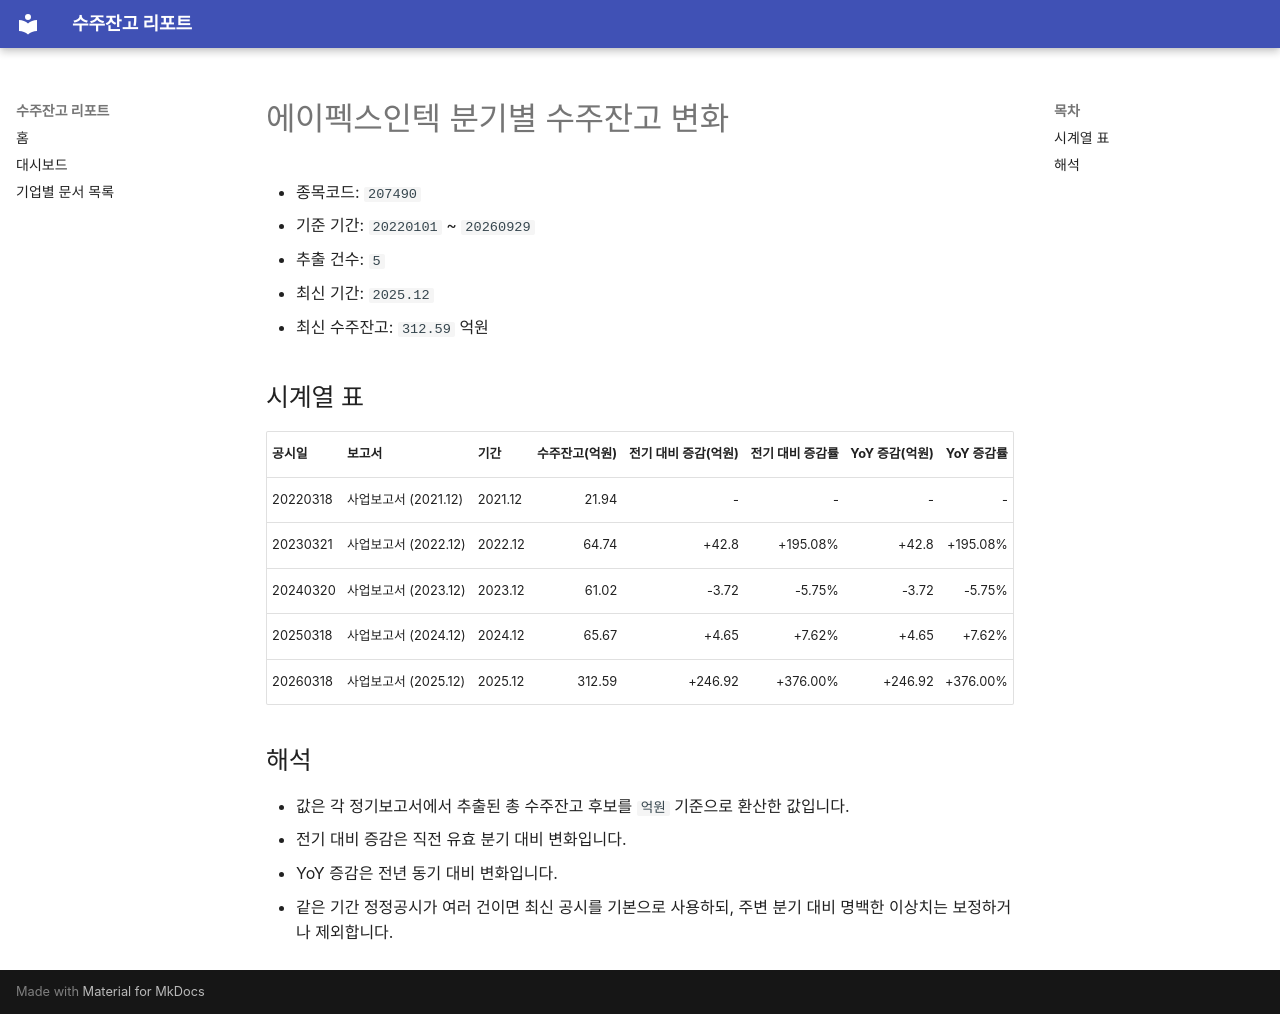

repository: agent-jaden/order-backlog-dashboard · page: companies/에이펙스인텍_수주잔고(207490)/index.html · generator: mkdocs

# 에이펙스인텍 분기별 수주잔고 변화

- 종목코드: `207490`
- 기준 기간: `20220101` ~ `20260929`
- 추출 건수: `5`
- 최신 기간: `2025.12`
- 최신 수주잔고: `312.59` 억원

## 시계열 표

| 공시일 | 보고서 | 기간 | 수주잔고(억원) | 전기 대비 증감(억원) | 전기 대비 증감률 | YoY 증감(억원) | YoY 증감률 |
| --- | --- | --- | ---: | ---: | ---: | ---: | ---: |
| 20220318 | 사업보고서 (2021.12) | 2021.12 | 21.94 | - | - | - | - |
| 20230321 | 사업보고서 (2022.12) | 2022.12 | 64.74 | +42.8 | +195.08% | +42.8 | +195.08% |
| 20240320 | 사업보고서 (2023.12) | 2023.12 | 61.02 | -3.72 | -5.75% | -3.72 | -5.75% |
| 20250318 | 사업보고서 (2024.12) | 2024.12 | 65.67 | +4.65 | +7.62% | +4.65 | +7.62% |
| 20260318 | 사업보고서 (2025.12) | 2025.12 | 312.59 | +246.92 | +376.00% | +246.92 | +376.00% |

## 해석

- 값은 각 정기보고서에서 추출된 총 수주잔고 후보를 `억원` 기준으로 환산한 값입니다.
- 전기 대비 증감은 직전 유효 분기 대비 변화입니다.
- YoY 증감은 전년 동기 대비 변화입니다.
- 같은 기간 정정공시가 여러 건이면 최신 공시를 기본으로 사용하되, 주변 분기 대비 명백한 이상치는 보정하거나 제외합니다.
